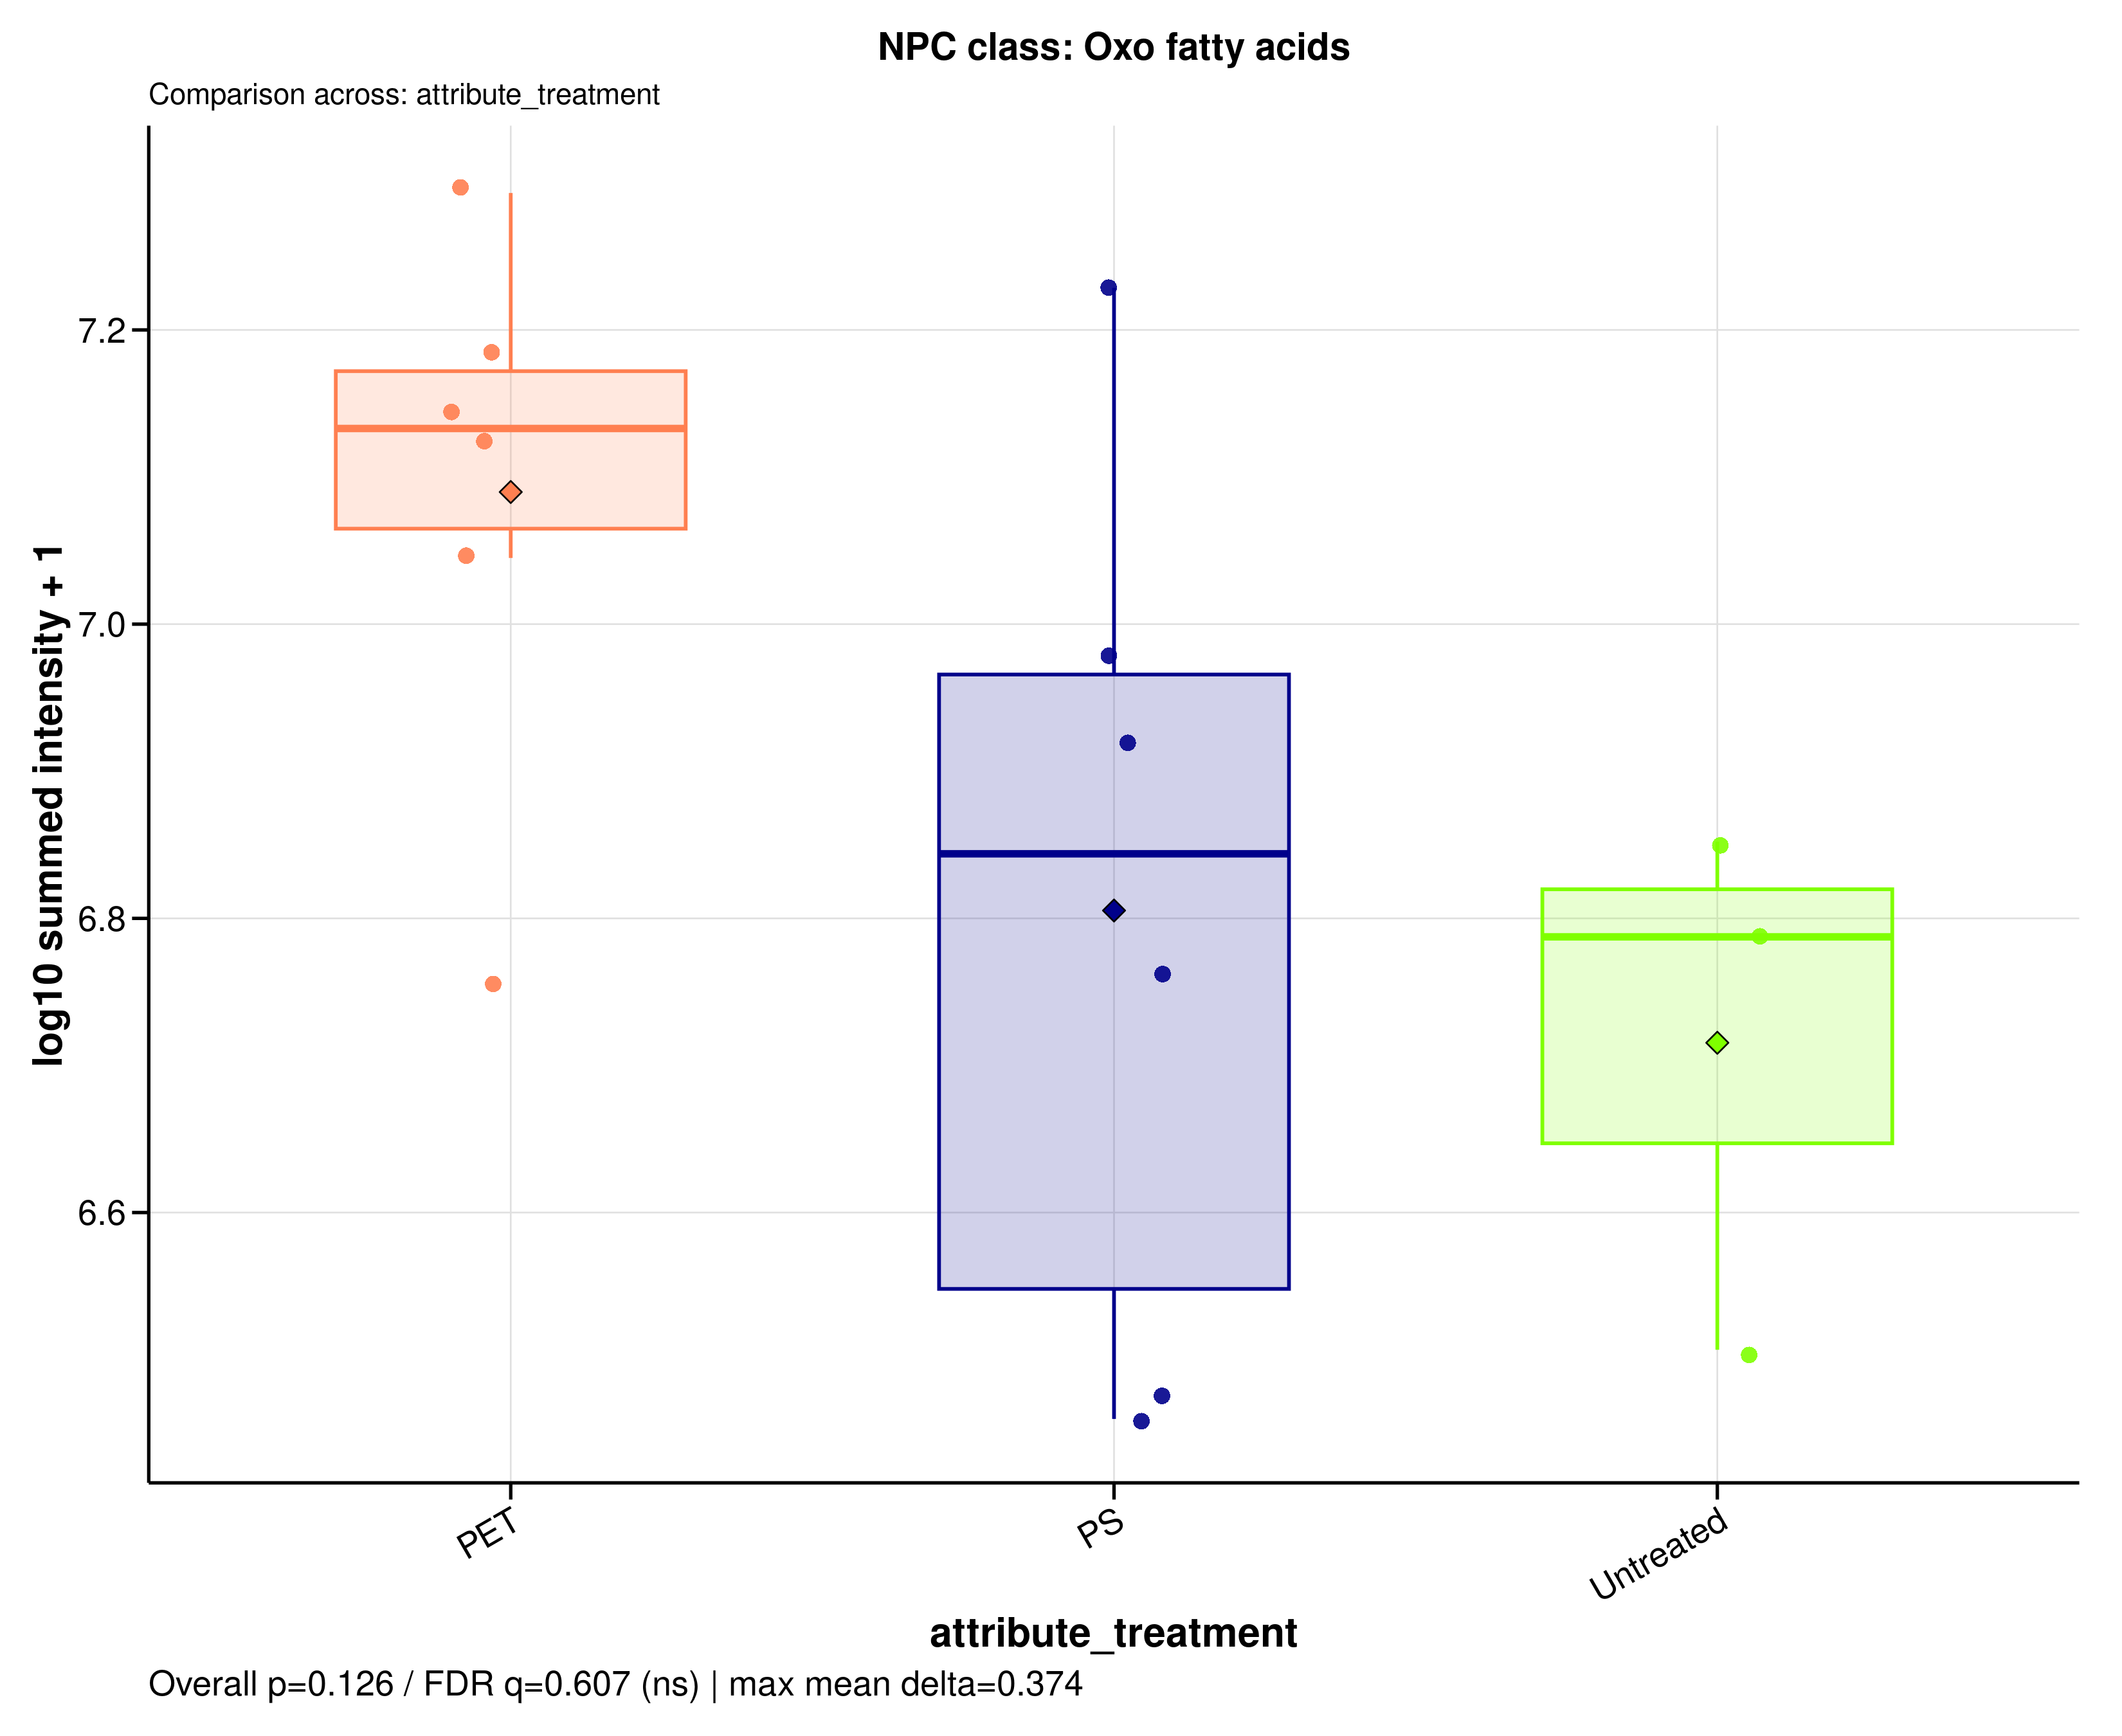

The data file committed next to this chart (first rows):
sample_id	group	data_source	npc_level	npc_term	npc_label	npc_plot_label	npc_pathway	npc_superclass	npc_class	n_features	summed_intensity	plot_intensity	npc_overall_test	npc_overall_p_value	npc_overall_q_value	npc_overall_significance	npc_max_mean_difference	npc_max_median_difference
A549_110626_PET05	PET	raw	class	Oxo fatty acids	NPC class: Oxo fatty acids	Oxo fatty acids	Fatty acids	Fatty Acids and Conjugates	Oxo fatty acids	2	15211438	7.182	kruskal_wallis	0.1256	0.6072	ns	0.3744	0.3456
A549_110626_PET100	PET	raw	class	Oxo fatty acids	NPC class: Oxo fatty acids	Oxo fatty acids	Fatty acids	Fatty Acids and Conjugates	Oxo fatty acids	2	13849112	7.141	kruskal_wallis	0.1256	0.6072	ns	0.3744	0.3456
A549_110626_PS05	PS	raw	class	Oxo fatty acids	NPC class: Oxo fatty acids	Oxo fatty acids	Fatty acids	Fatty Acids and Conjugates	Oxo fatty acids	2	8389081	6.924	kruskal_wallis	0.1256	0.6072	ns	0.3744	0.3456
A549_110626_PS100	PS	raw	class	Oxo fatty acids	NPC class: Oxo fatty acids	Oxo fatty acids	Fatty acids	Fatty Acids and Conjugates	Oxo fatty acids	2	16928770	7.229	kruskal_wallis	0.1256	0.6072	ns	0.3744	0.3456
A549_110626_untreated	Untreated	raw	class	Oxo fatty acids	NPC class: Oxo fatty acids	Oxo fatty acids	Fatty acids	Fatty Acids and Conjugates	Oxo fatty acids	2	6129547	6.787	kruskal_wallis	0.1256	0.6072	ns	0.3744	0.3456
A549_180626_PET05	PET	raw	class	Oxo fatty acids	NPC class: Oxo fatty acids	Oxo fatty acids	Fatty acids	Fatty Acids and Conjugates	Oxo fatty acids	2	13322764	7.125	kruskal_wallis	0.1256	0.6072	ns	0.3744	0.3456
A549_180626_PET100	PET	raw	class	Oxo fatty acids	NPC class: Oxo fatty acids	Oxo fatty acids	Fatty acids	Fatty Acids and Conjugates	Oxo fatty acids	2	5658042	6.753	kruskal_wallis	0.1256	0.6072	ns	0.3744	0.3456
A549_180626_PS05	PS	raw	class	Oxo fatty acids	NPC class: Oxo fatty acids	Oxo fatty acids	Fatty acids	Fatty Acids and Conjugates	Oxo fatty acids	2	2882108	6.46	kruskal_wallis	0.1256	0.6072	ns	0.3744	0.3456
A549_180626_PS100	PS	raw	class	Oxo fatty acids	NPC class: Oxo fatty acids	Oxo fatty acids	Fatty acids	Fatty Acids and Conjugates	Oxo fatty acids	2	5808365	6.764	kruskal_wallis	0.1256	0.6072	ns	0.3744	0.3456
A549_180626_untreated	Untreated	raw	class	Oxo fatty acids	NPC class: Oxo fatty acids	Oxo fatty acids	Fatty acids	Fatty Acids and Conjugates	Oxo fatty acids	2	3211658	6.507	kruskal_wallis	0.1256	0.6072	ns	0.3744	0.3456
A549_210626_PET05	PET	raw	class	Oxo fatty acids	NPC class: Oxo fatty acids	Oxo fatty acids	Fatty acids	Fatty Acids and Conjugates	Oxo fatty acids	2	11091587	7.045	kruskal_wallis	0.1256	0.6072	ns	0.3744	0.3456
A549_210626_PET100	PET	raw	class	Oxo fatty acids	NPC class: Oxo fatty acids	Oxo fatty acids	Fatty acids	Fatty Acids and Conjugates	Oxo fatty acids	2	19638350	7.293	kruskal_wallis	0.1256	0.6072	ns	0.3744	0.3456
A549_210626_PS05	PS	raw	class	Oxo fatty acids	NPC class: Oxo fatty acids	Oxo fatty acids	Fatty acids	Fatty Acids and Conjugates	Oxo fatty acids	2	2993083	6.476	kruskal_wallis	0.1256	0.6072	ns	0.3744	0.3456
A549_210626_PS100	PS	raw	class	Oxo fatty acids	NPC class: Oxo fatty acids	Oxo fatty acids	Fatty acids	Fatty Acids and Conjugates	Oxo fatty acids	2	9544568	6.98	kruskal_wallis	0.1256	0.6072	ns	0.3744	0.3456
A549_210626_untreated	Untreated	raw	class	Oxo fatty acids	NPC class: Oxo fatty acids	Oxo fatty acids	Fatty acids	Fatty Acids and Conjugates	Oxo fatty acids	2	7113951	6.852	kruskal_wallis	0.1256	0.6072	ns	0.3744	0.3456
